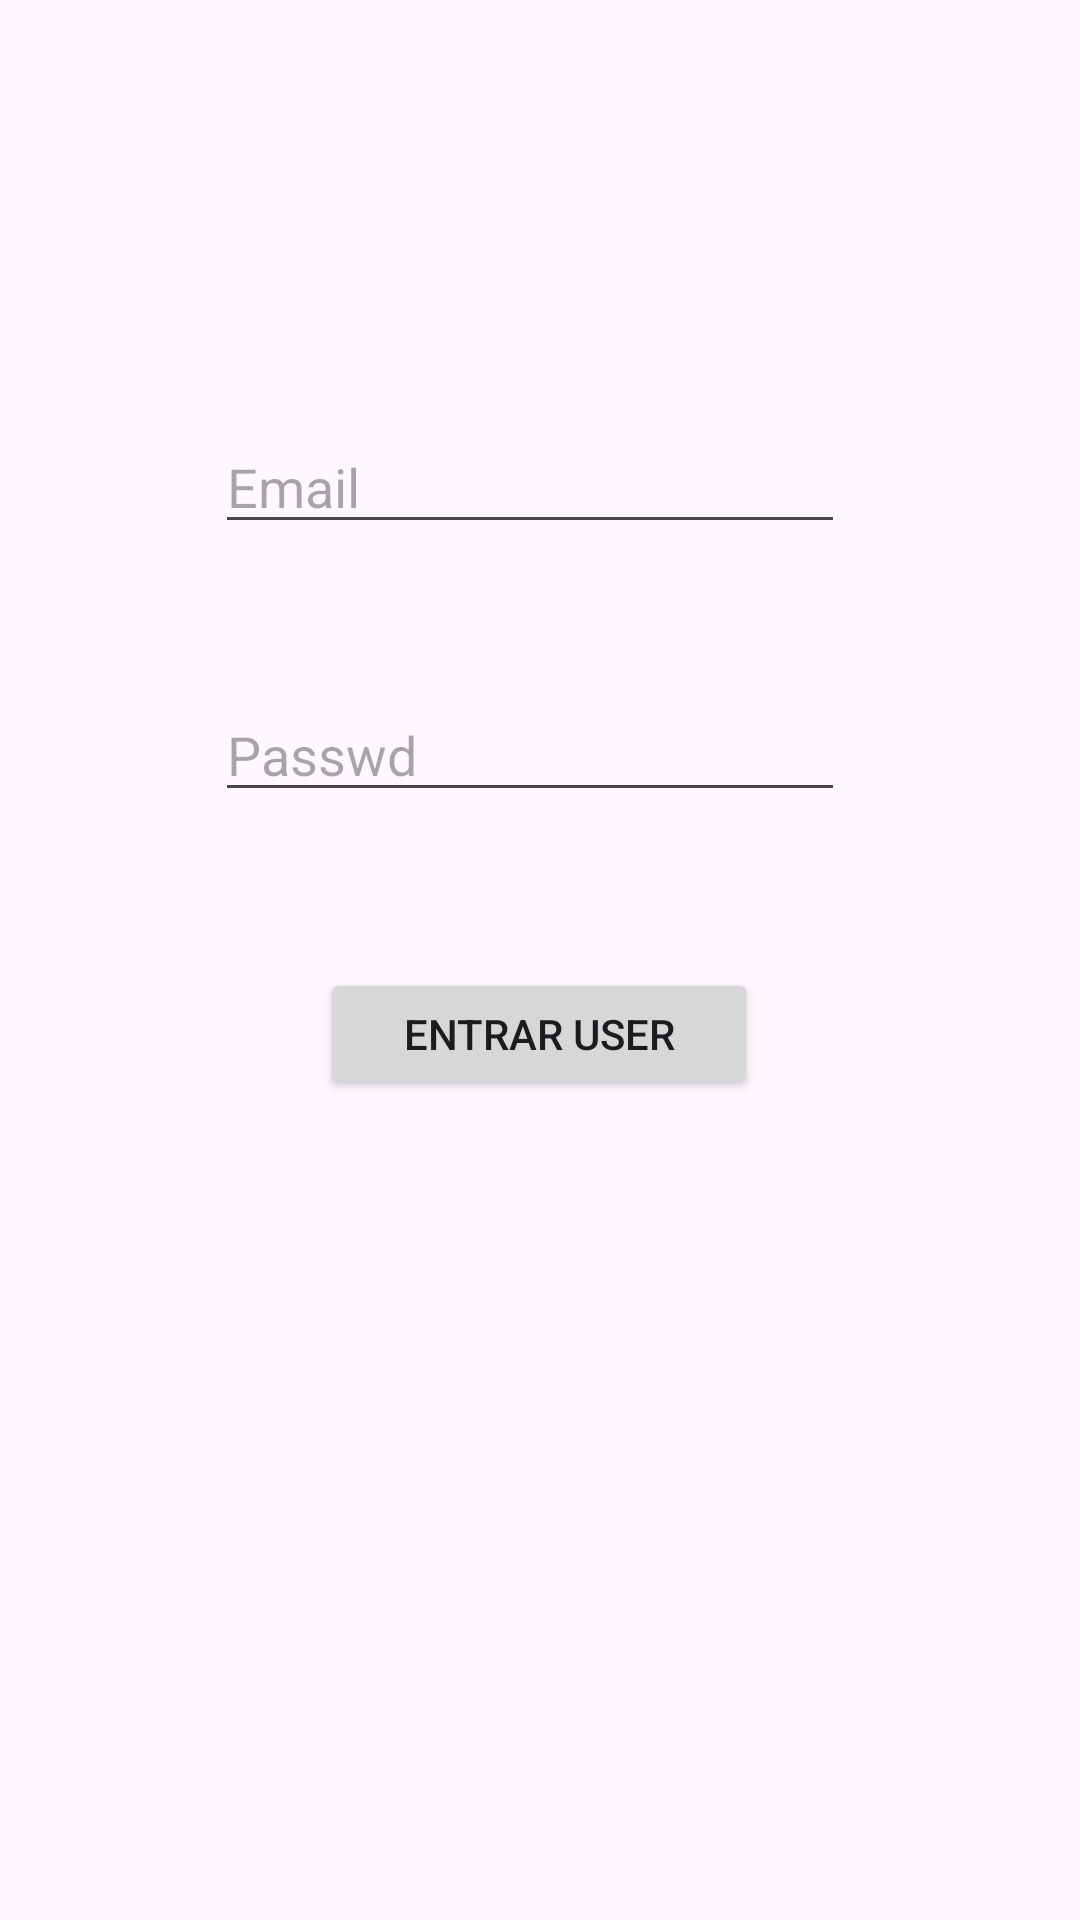

Android layout source for this screen:
<!-- AndroidManifest.xml: application theme Theme.ExamenUF2PauPulido -->
<!-- res/layout/fragment_login.xml -->
<?xml version="1.0" encoding="utf-8"?>
<layout xmlns:android="http://schemas.android.com/apk/res/android"
    xmlns:app="http://schemas.android.com/apk/res-auto"
    xmlns:tools="http://schemas.android.com/tools">

    <androidx.constraintlayout.widget.ConstraintLayout
        android:layout_width="match_parent"
        android:layout_height="match_parent"
        tools:context=".insertFirebase.LoginFragment">

        <EditText
            android:id="@+id/editTextEmail"
            android:layout_width="wrap_content"
            android:layout_height="wrap_content"
            android:layout_marginTop="140dp"
            android:ems="10"
            android:hint="Email"
            android:inputType="textEmailAddress"
            app:layout_constraintEnd_toEndOf="parent"
            app:layout_constraintHorizontal_bias="0.477"
            app:layout_constraintStart_toStartOf="parent"
            app:layout_constraintTop_toTopOf="parent" />

        <EditText
            android:id="@+id/editTextPasswd"
            android:layout_width="wrap_content"
            android:layout_height="wrap_content"
            android:layout_marginTop="48dp"
            android:ems="10"
            android:hint="Passwd"
            android:inputType="text"
            app:layout_constraintEnd_toEndOf="parent"
            app:layout_constraintHorizontal_bias="0.477"
            app:layout_constraintStart_toStartOf="parent"
            app:layout_constraintTop_toBottomOf="@+id/editTextEmail" />


        <Button
            android:id="@+id/buttonLogin"
            android:layout_width="146dp"
            android:layout_height="44dp"
            android:layout_marginTop="52dp"
            android:text="Entrar User"
            app:layout_constraintEnd_toEndOf="parent"
            app:layout_constraintHorizontal_bias="0.498"
            app:layout_constraintStart_toStartOf="parent"
            app:layout_constraintTop_toBottomOf="@+id/editTextPasswd" />

    </androidx.constraintlayout.widget.ConstraintLayout>
</layout>
<!-- resources referenced by this layout -->
<resources>
  <style name="Theme.ExamenUF2PauPulido" parent="Base.Theme.ExamenUF2PauPulido" />
  <style name="Base.Theme.ExamenUF2PauPulido" parent="Theme.Material3.DayNight.NoActionBar">
          
          
      </style>
</resources>
